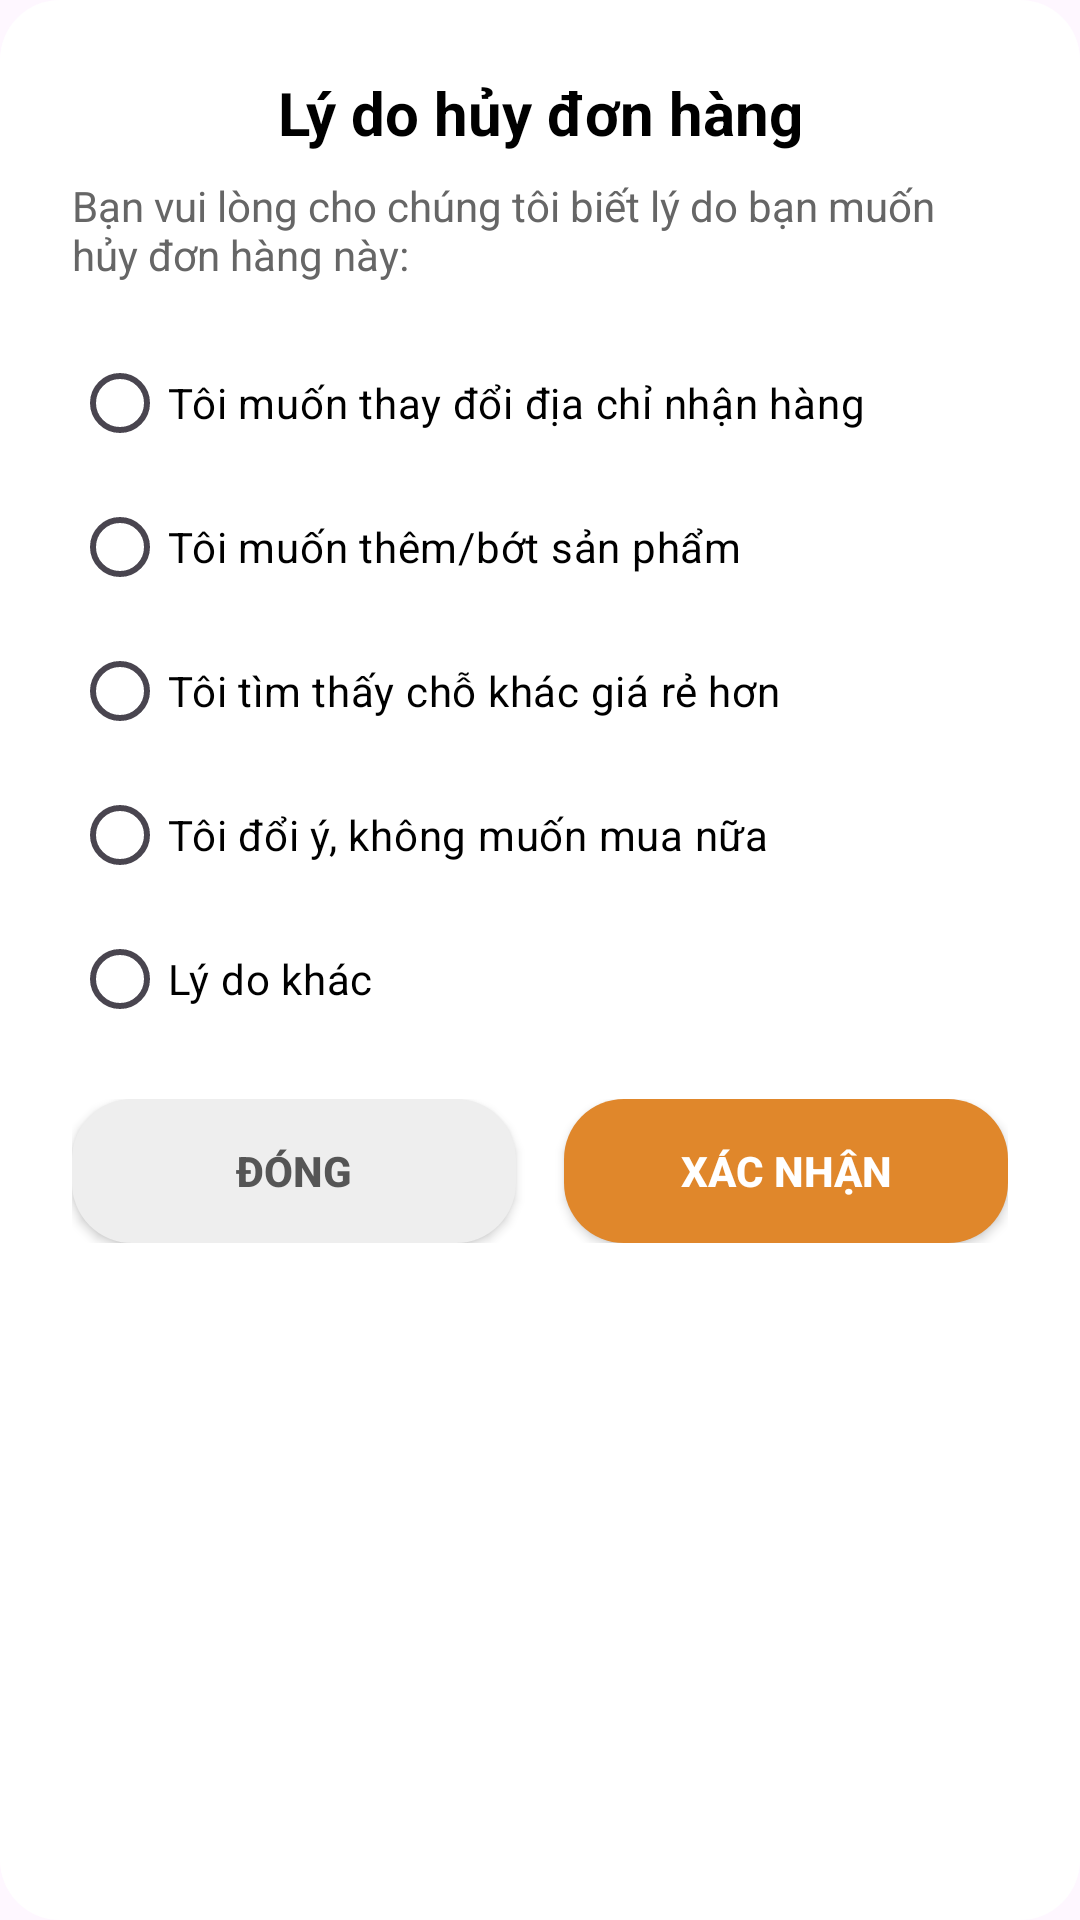

Write the Android layout XML for this screen, with the resource values it uses.
<!-- AndroidManifest.xml: application theme Theme.ITStore -->
<!-- res/layout/dialog_cancel_order.xml -->
<?xml version="1.0" encoding="utf-8"?>
<LinearLayout xmlns:android="http://schemas.android.com/apk/res/android"
    xmlns:app="http://schemas.android.com/apk/res-auto"
    android:layout_width="match_parent"
    android:layout_height="wrap_content"
    android:background="@drawable/rounded_box"
    android:backgroundTint="@color/white"
    android:orientation="vertical"
    android:padding="24dp">

    <TextView
        android:layout_width="match_parent"
        android:layout_height="wrap_content"
        android:layout_marginBottom="8dp"
        android:text="Lý do hủy đơn hàng"
        android:textAlignment="center"
        android:textColor="@color/black"
        android:textSize="20sp"
        android:textStyle="bold" ></TextView>

    <TextView
        android:layout_width="match_parent"
        android:layout_height="wrap_content"
        android:layout_marginBottom="16dp"
        android:text="Bạn vui lòng cho chúng tôi biết lý do bạn muốn hủy đơn hàng này:"
        android:textColor="#666666"
        android:textSize="14sp" ></TextView>

    <RadioGroup
        android:id="@+id/rgCancelReasons"
        android:layout_width="match_parent"
        android:layout_height="wrap_content"
        android:layout_marginBottom="16dp">

        <RadioButton
            android:id="@+id/rbReason1"
            android:layout_width="match_parent"
            android:layout_height="wrap_content"
            android:buttonTint="@color/orange_primary"
            android:paddingVertical="8dp"
            android:text="Tôi muốn thay đổi địa chỉ nhận hàng"
            android:textColor="@color/black" ></RadioButton>

        <RadioButton
            android:id="@+id/rbReason2"
            android:layout_width="match_parent"
            android:layout_height="wrap_content"
            android:buttonTint="@color/orange_primary"
            android:paddingVertical="8dp"
            android:text="Tôi muốn thêm/bớt sản phẩm"
            android:textColor="@color/black" ></RadioButton>

        <RadioButton
            android:id="@+id/rbReason3"
            android:layout_width="match_parent"
            android:layout_height="wrap_content"
            android:buttonTint="@color/orange_primary"
            android:paddingVertical="8dp"
            android:text="Tôi tìm thấy chỗ khác giá rẻ hơn"
            android:textColor="@color/black" ></RadioButton>

        <RadioButton
            android:id="@+id/rbReason4"
            android:layout_width="match_parent"
            android:layout_height="wrap_content"
            android:buttonTint="@color/orange_primary"
            android:paddingVertical="8dp"
            android:text="Tôi đổi ý, không muốn mua nữa"
            android:textColor="@color/black" ></RadioButton>

        <RadioButton
            android:id="@+id/rbReasonOther"
            android:layout_width="match_parent"
            android:layout_height="wrap_content"
            android:buttonTint="@color/orange_primary"
            android:paddingVertical="8dp"
            android:text="Lý do khác"
            android:textColor="@color/black" ></RadioButton>
    </RadioGroup>

    <EditText
        android:id="@+id/edtOtherReason"
        android:layout_width="match_parent"
        android:layout_height="wrap_content"
        android:layout_marginBottom="24dp"
        android:background="@drawable/rounded_box"
        android:backgroundTint="#F5F5F5"
        android:hint="Nhập lý do của bạn..."
        android:padding="12dp"
        android:textColor="@color/black"
        android:textSize="14sp"
        android:visibility="gone"
        ></EditText>

    <LinearLayout
        android:layout_width="match_parent"
        android:layout_height="wrap_content"
        android:orientation="horizontal"
        >

        <androidx.appcompat.widget.AppCompatButton
            android:id="@+id/btnClose"
            android:layout_width="0dp"
            android:layout_height="48dp"
            android:layout_marginEnd="8dp"
            android:layout_weight="1"
            android:background="@drawable/rounded_box"
            android:backgroundTint="#EEEEEE"
            android:text="ĐÓNG"
            android:textColor="#555555"
            android:textStyle="bold" ></androidx.appcompat.widget.AppCompatButton>

        <androidx.appcompat.widget.AppCompatButton
            android:id="@+id/btnConfirm"
            android:layout_width="0dp"
            android:layout_height="48dp"
            android:layout_marginStart="8dp"
            android:layout_weight="1"
            android:background="@drawable/rounded_box"
            android:backgroundTint="@color/orange_primary"
            android:text="XÁC NHẬN"
            android:textColor="@color/white"
            android:textStyle="bold" ></androidx.appcompat.widget.AppCompatButton>
    </LinearLayout>

</LinearLayout>
<!-- resources referenced by this layout -->
<resources>
  <color name="black">#FF000000</color>
  <color name="orange_primary">#E0872B</color>
  <color name="white">#FFFFFFFF</color>
  <!-- drawable rounded_box (drawable) -->
  <?xml version="1.0" encoding="utf-8"?>
  <shape xmlns:android="http://schemas.android.com/apk/res/android">
      <solid android:color="#F5F5F5"></solid>
      <corners android:topLeftRadius="20dp"
          android:topRightRadius="20dp"
          android:bottomLeftRadius="20dp"
          android:bottomRightRadius="20dp"></corners>
  </shape>
  <style name="Theme.ITStore" parent="Base.Theme.ITStore" />
  <style name="Base.Theme.ITStore" parent="Theme.Material3.DayNight.NoActionBar">
          
          
      </style>
</resources>
